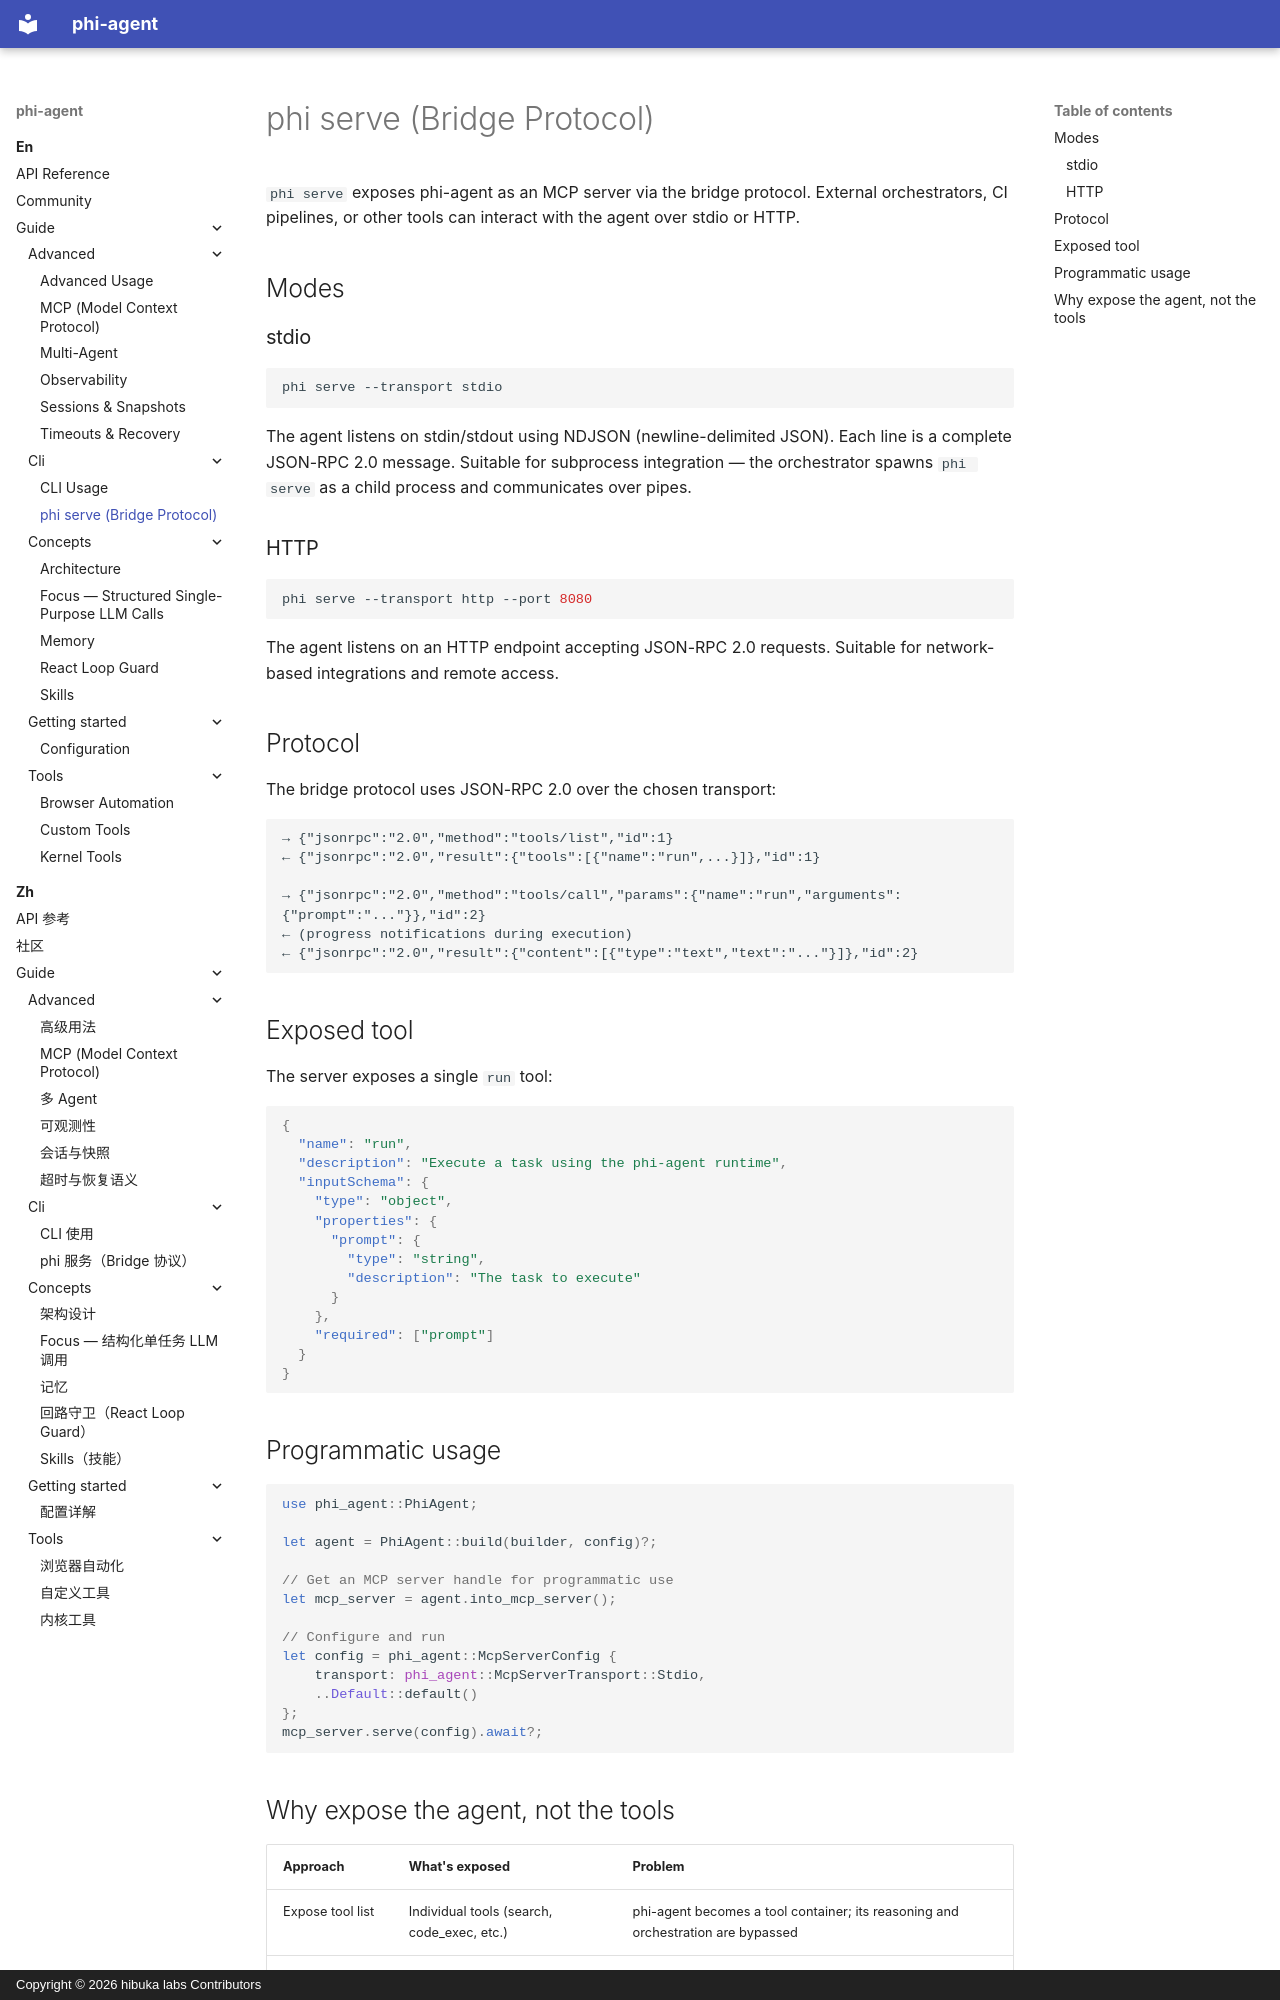

repository: hibuka-labs/phi-agent · page: en/guide/cli/phi-serve/index.html · generator: mkdocs · copyright: Copyright © 2026 hibuka labs Contributors

---
description: "Run phi-agent as an MCP server with phi serve: bridge protocol over stdio or HTTP so CI pipelines and orchestrators can drive your agent."
---

# phi serve (Bridge Protocol)

`phi serve` exposes phi-agent as an MCP server via the bridge protocol. External orchestrators, CI pipelines, or other tools can interact with the agent over stdio or HTTP.

## Modes

### stdio

```bash
phi serve --transport stdio
```

The agent listens on stdin/stdout using NDJSON (newline-delimited JSON). Each line is a complete JSON-RPC 2.0 message. Suitable for subprocess integration — the orchestrator spawns `phi serve` as a child process and communicates over pipes.

### HTTP

```bash
phi serve --transport http --port 8080
```

The agent listens on an HTTP endpoint accepting JSON-RPC 2.0 requests. Suitable for network-based integrations and remote access.

## Protocol

The bridge protocol uses JSON-RPC 2.0 over the chosen transport:

```
→ {"jsonrpc":"2.0","method":"tools/list","id":1}
← {"jsonrpc":"2.0","result":{"tools":[{"name":"run",...}]},"id":1}

→ {"jsonrpc":"2.0","method":"tools/call","params":{"name":"run","arguments":{"prompt":"..."}},"id":2}
← (progress notifications during execution)
← {"jsonrpc":"2.0","result":{"content":[{"type":"text","text":"..."}]},"id":2}
```

## Exposed tool

The server exposes a single `run` tool:

```json
{
  "name": "run",
  "description": "Execute a task using the phi-agent runtime",
  "inputSchema": {
    "type": "object",
    "properties": {
      "prompt": {
        "type": "string",
        "description": "The task to execute"
      }
    },
    "required": ["prompt"]
  }
}
```

## Programmatic usage

```rust
use phi_agent::PhiAgent;

let agent = PhiAgent::build(builder, config)?;

// Get an MCP server handle for programmatic use
let mcp_server = agent.into_mcp_server();

// Configure and run
let config = phi_agent::McpServerConfig {
    transport: phi_agent::McpServerTransport::Stdio,
    ..Default::default()
};
mcp_server.serve(config).await?;
```
